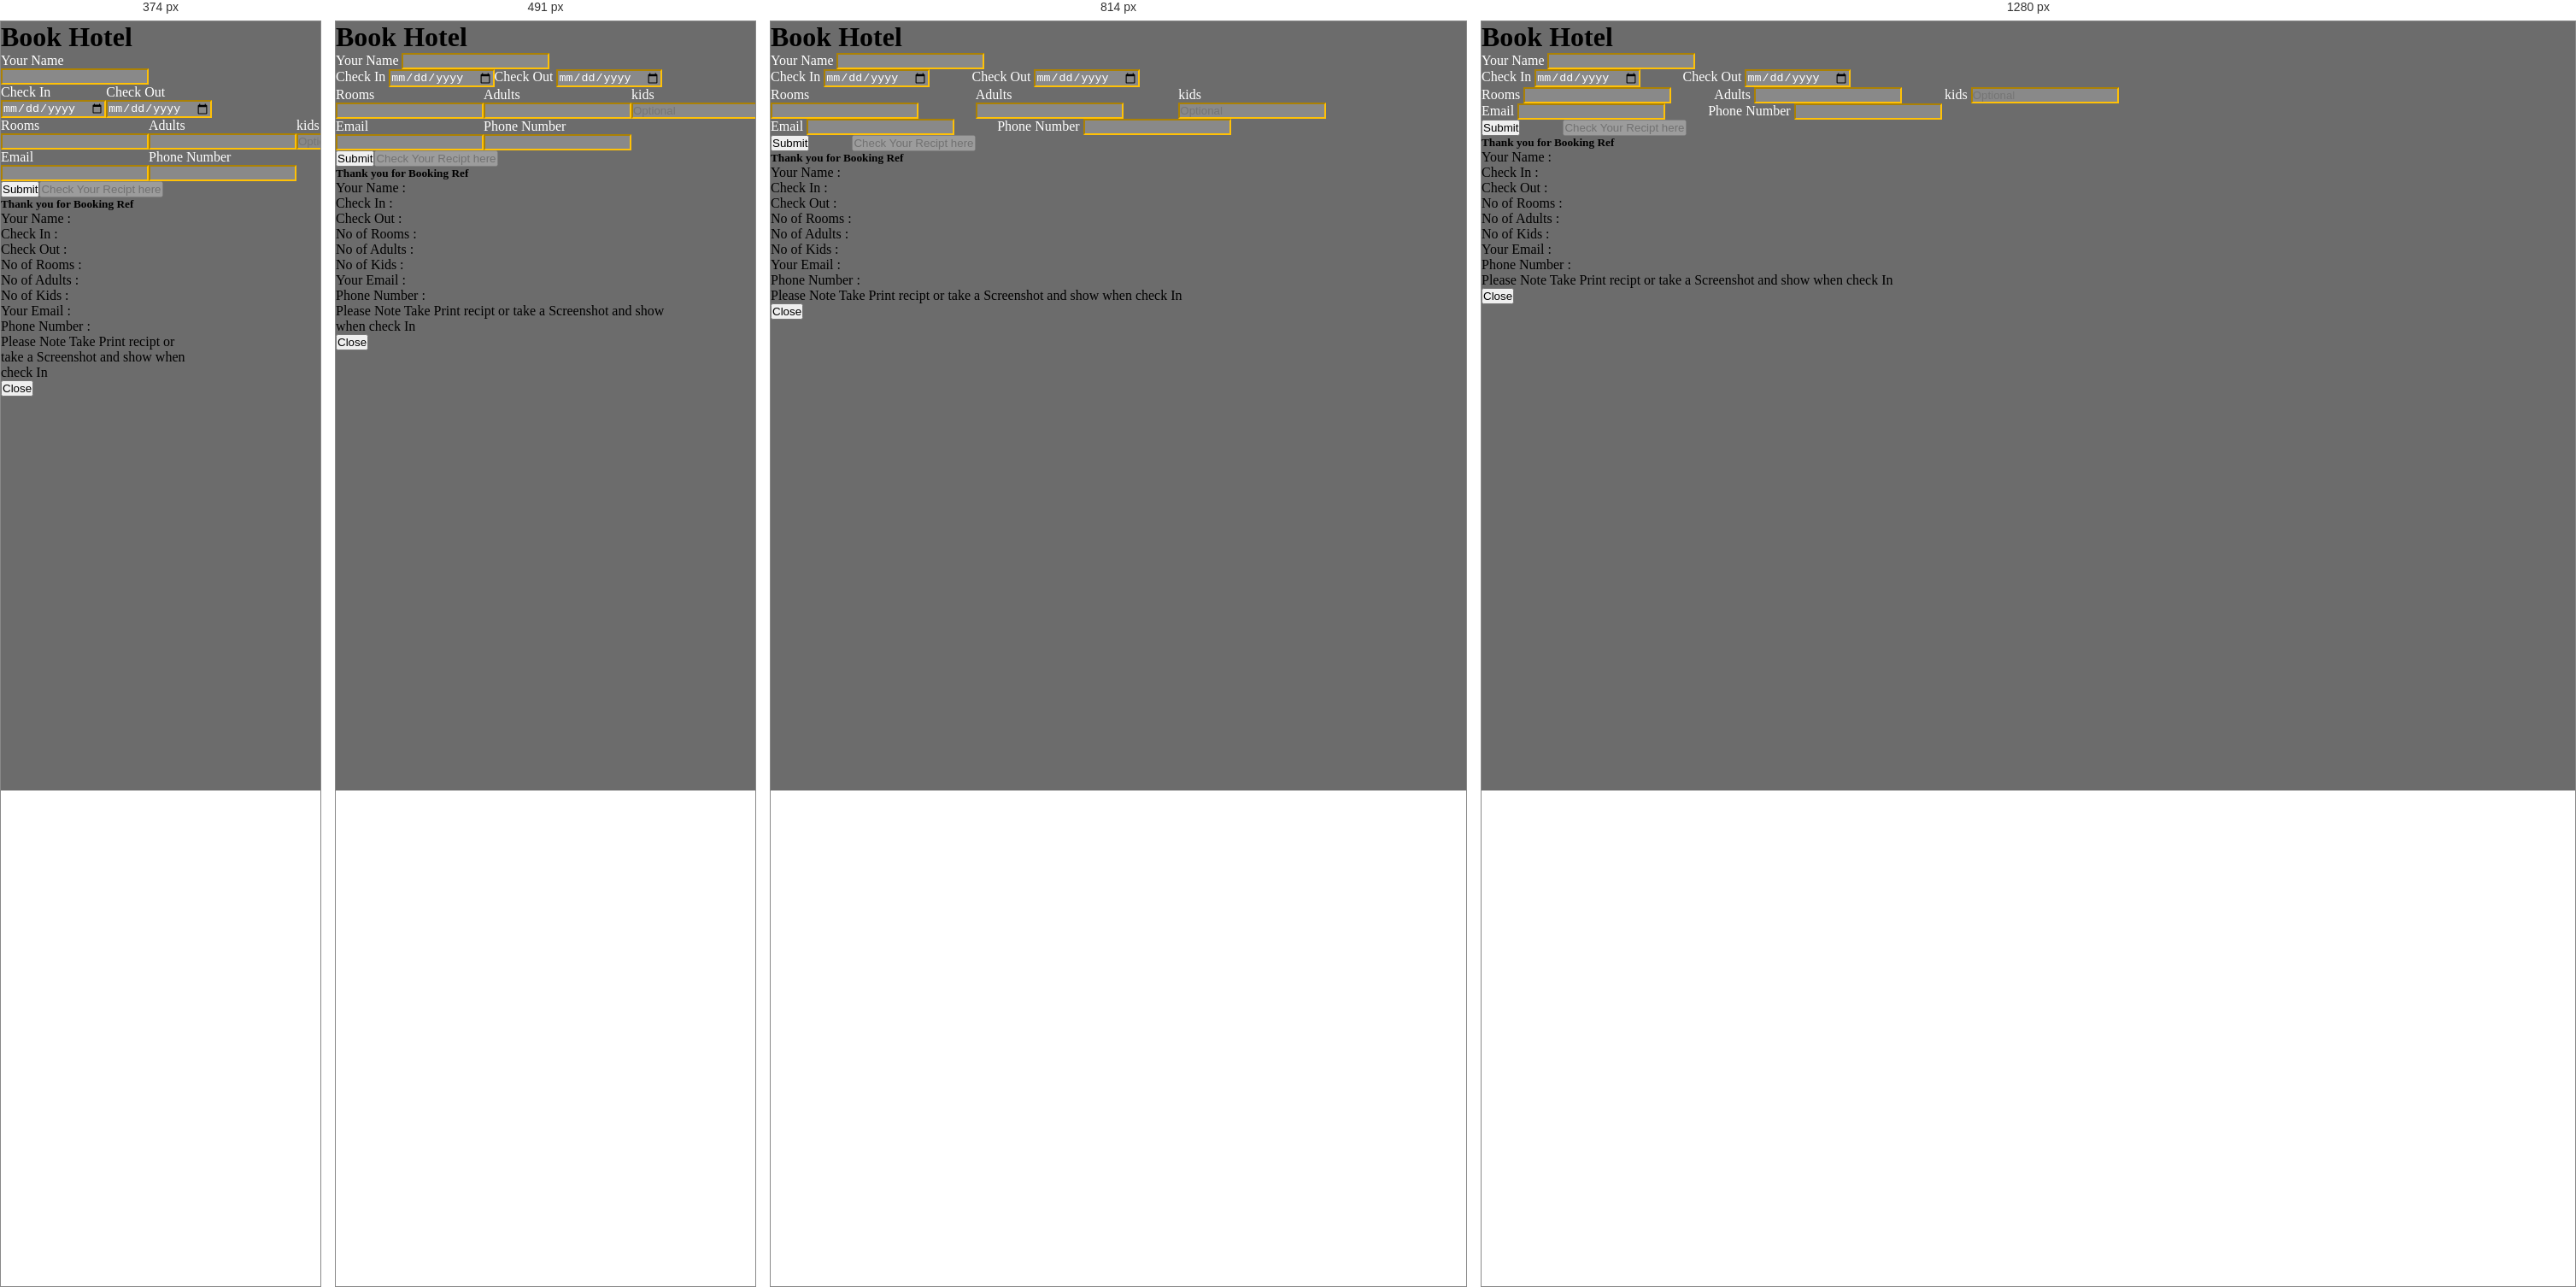
Rendered at 374 px, 491 px, 814 px and 1280 px, left to right.

<!-- file: index.html -->
<!DOCTYPE html>
<html lang="en">

<head>
    <meta charset="UTF-8">
    <meta http-equiv="X-UA-Compatible" content="IE=edge">
    <meta name="viewport" content="width=device-width, initial-scale=1.0">
    <title>Hotel Booking</title>
    <link href="https://cdn.jsdelivr.net/npm/bootstrap@5.0.2/dist/css/bootstrap.min.css" rel="stylesheet"
        integrity="sha384-EVSTQN3/azprG1Anm3QDgpJLIm9Nao0Yz1ztcQTwFspd3yD65VohhpuuCOmLASjC" crossorigin="anonymous">
    <link rel="stylesheet" href="style.css">
</head>

<body>



    <div class="container w-75">
        <h1 class="display-4 fw-bold text-center text-white mt-xxl-5">Book Hotel</h1>

        <form>
            <div class="mb-3 mt-3">
                <label class="mb-2" for="name"> Your Name </label>
                <input type="text" class="form-control rounded-pill py-2 px-xl-4" id="name" required>
            </div>

            <div class="d-flex gap-xl-5 flex-wrap">
                <div class="mb-3 mt-3">
                    <label class="mb-2" for="chek-In"> Check In </label>
                    <input type="date" class="form-control rounded-pill py-2 px-xl-4 " id="chek-In" required>
                </div>
                <div class="mb-3 mt-3 ">
                    <label class="mb-2" for="chek-out"> Check Out </label>
                    <input type="date" class="form-control rounded-pill py-2 px-xl-4" id="chek-out" required>
                </div>
            </div>


            <div class="d-flex gap-xl-5 flex-wrap">

                <div class="mb-3 mt-3">
                    <label class="mb-2" for="Rooms"> Rooms </label>
                    <input type="number" class="form-control rounded-pill py-2 px-xl-4" id="Rooms" required>
                </div>
                <div class="mb-3 mt-3">
                    <label class="mb-2" for="Adults"> Adults </label>
                    <input type="number" class="form-control rounded-pill py-2 px-xl-4" id="Adults" required>
                </div>
                <div class="mb-3 mt-3">
                    <label class="mb-2" for="kids"> kids </label>
                    <input type="number" class="form-control rounded-pill py-2 px-xl-4" id="kids"  placeholder="Optional">
                </div>

            </div>



            <div class="d-flex gap-xxl-5 flex-wrap ">
                <div class="mb-3 mt-3">
                    <label class="mb-2" for="email"> Email </label>
                    <input type="email" class="form-control rounded-pill py-2 px-xl-4" id="email" required>
                </div>
                <div class="mb-3 mt-3">
                    <label class="mb-2" for="Phone"> Phone Number </label>
                    <input type="tel" class="form-control rounded-pill py-2 px-xl-4" id="Phone" required>
                </div>

            </div>


            <div class="d-flex">
                <button id="Submit" type="button" onclick=btn() class="btn btn-warning rounded-pill w-50 py-2 px-xl-4">Submit</button>
                <button id="reciptbtn" type="button"  class="btn btn-warning rounded-pill w-50 py-2 px-xl-4" data-bs-toggle="modal" data-bs-target="#exampleModal" disabled>Check Your Recipt here</button>
       
            </div>
                 </form>


        <div class="modal fade" id="exampleModal" tabindex="-1" aria-labelledby="exampleModalLabel" aria-hidden="true">
            <div class="modal-dialog">
                <div class="modal-content">
                    <div class="modal-header">
                        <h5 class="modal-title text-center" id="exampleModalLabel">Thank you for Booking Ref <span
                                id="ref"></span></h5>
                    </div>
                    <div class="modal-body">
                        <p class="fw-bold">Your Name : <span class="fw-normal" id="p1"></span> </p>
                        <p class="fw-bold">Check In : <span class="fw-normal" id="p2"></span> </p>
                        <p class="fw-bold">Check Out : <span class="fw-normal" id="p3"></span> </p>
                        <p class="fw-bold">No of Rooms : <span class="fw-normal" id="p4"></span> </p>
                        <p class="fw-bold">No of Adults : <span class="fw-normal" id="p5"></span> </p>
                        <p class="fw-bold">No of Kids : <span class="fw-normal" id="p6"></span> </p>
                        <p class="fw-bold">Your Email : <span class="fw-normal" id="p7"></span> </p>
                        <p class="fw-bold">Phone Number : <span class="fw-normal" id="p8"></span> </p>

                        <p>Please Note Take Print recipt or take a Screenshot and show when check In</p>
                    </div>
                    <div class="modal-footer">
                        <button type="button" class="btn btn-warning rounded-pill w-100 py-2 px-xl-4"
                            data-bs-dismiss="modal">Close</button>
                    </div>
                </div>
            </div>
        </div>



        <p id="p1"></p>
        <script src="index.js"></script>
        <script src="https://cdn.jsdelivr.net/npm/bootstrap@5.0.2/dist/js/bootstrap.bundle.min.js"
            integrity="sha384-MrcW6ZMFYlzcLA8Nl+NtUVF0sA7MsXsP1UyJoMp4YLEuNSfAP+JcXn/tWtIaxVXM"
            crossorigin="anonymous"></script>
</body>

</html>

/* @media block from style.css */
@media (max-width:1020px){
    .w-75 {
        width: 80%!important;
    }
}

/* @media block from style.css */
@media (max-width:375px) {
    .w-75 {
        width: 60%!important;
    }
}

/* @media block from style.css */
@media (max-width:608px){
    .d-flex {
        gap: 0px;
        
    }
}